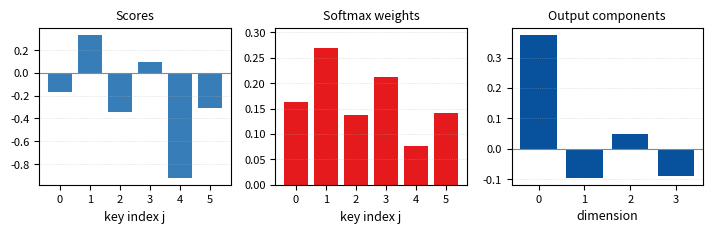

The matplotlib source for this figure: (Note: this script raises an exception after producing the figure.)
"""
Deep Learning with PyTorch
[redacted]
AI-Powered by GPT-5.

Chapter 14 — Attention Triptych (score -> softmax -> mix)

Generates a 1x3 panel with restrained styling:
- Scores (dot products) for one query against all keys
- Softmax weights (sum=1)
- Output value vector components (weighted sum)

Saves: figures/ch14_attn_triptych.svg
"""
from __future__ import annotations

import numpy as np
import matplotlib.pyplot as plt


def softmax(x: np.ndarray, temp: float = 1.0) -> np.ndarray:
    x = x / max(temp, 1e-8)
    x = x - x.max()
    ex = np.exp(x)
    return ex / ex.sum()


def _apply_style():
    plt.rcParams.update({
        "figure.dpi": 120,
        "font.size": 9,
        "axes.titlesize": 9,
        "axes.labelsize": 9,
        "xtick.labelsize": 8,
        "ytick.labelsize": 8,
        "legend.fontsize": 8,
    })


def main(seed: int = 0, T: int = 6, d: int = 4, i: int = 2, temp: float = 1.0, out: str = "figures/ch14_attn_triptych.svg") -> None:
    _apply_style()
    rng = np.random.default_rng(seed)
    Q = rng.normal(size=(T, d))
    K = rng.normal(size=(T, d))
    V = rng.normal(size=(T, d))

    s = (Q[i] @ K.T) / np.sqrt(d)
    a = softmax(s, temp=temp)
    o = a @ V  # (d,)

    fig, axs = plt.subplots(1, 3, figsize=(7.2, 2.4))

    # Panel 1: scores
    axs[0].bar(np.arange(T), s, color="#377eb8")  # blue
    axs[0].set_title("Scores", fontsize=9)
    axs[0].set_xticks(range(T)); axs[0].set_xlabel("key index j")
    axs[0].axhline(0, color="#888", lw=0.8)

    # Panel 2: softmax weights
    axs[1].bar(np.arange(T), a, color="#e41a1c")  # red
    axs[1].set_title("Softmax weights", fontsize=9)
    axs[1].set_xticks(range(T)); axs[1].set_xlabel("key index j")
    axs[1].set_ylim(0, max(0.25, a.max() * 1.15))

    # Panel 3: output vector components
    axs[2].bar(np.arange(d), o, color="#08519c")  # dark blue
    axs[2].set_title("Output components", fontsize=9)
    axs[2].set_xticks(range(d)); axs[2].set_xlabel("dimension")
    axs[2].axhline(0, color="#888", lw=0.8)

    for ax in axs:
        ax.grid(True, axis="y", ls=":", lw=0.5, alpha=0.6)

    fig.tight_layout()
    # Save both SVG (vector) and PNG at 300 DPI
    fig.savefig(out, bbox_inches="tight")
    if out.endswith('.svg'):
        png_path = out[:-4] + '.png'
    else:
        png_path = out + '.png'
    fig.savefig(png_path, bbox_inches="tight", dpi=300)
    print(f"Saved {out} and {png_path}")


if __name__ == "__main__":
    main()
